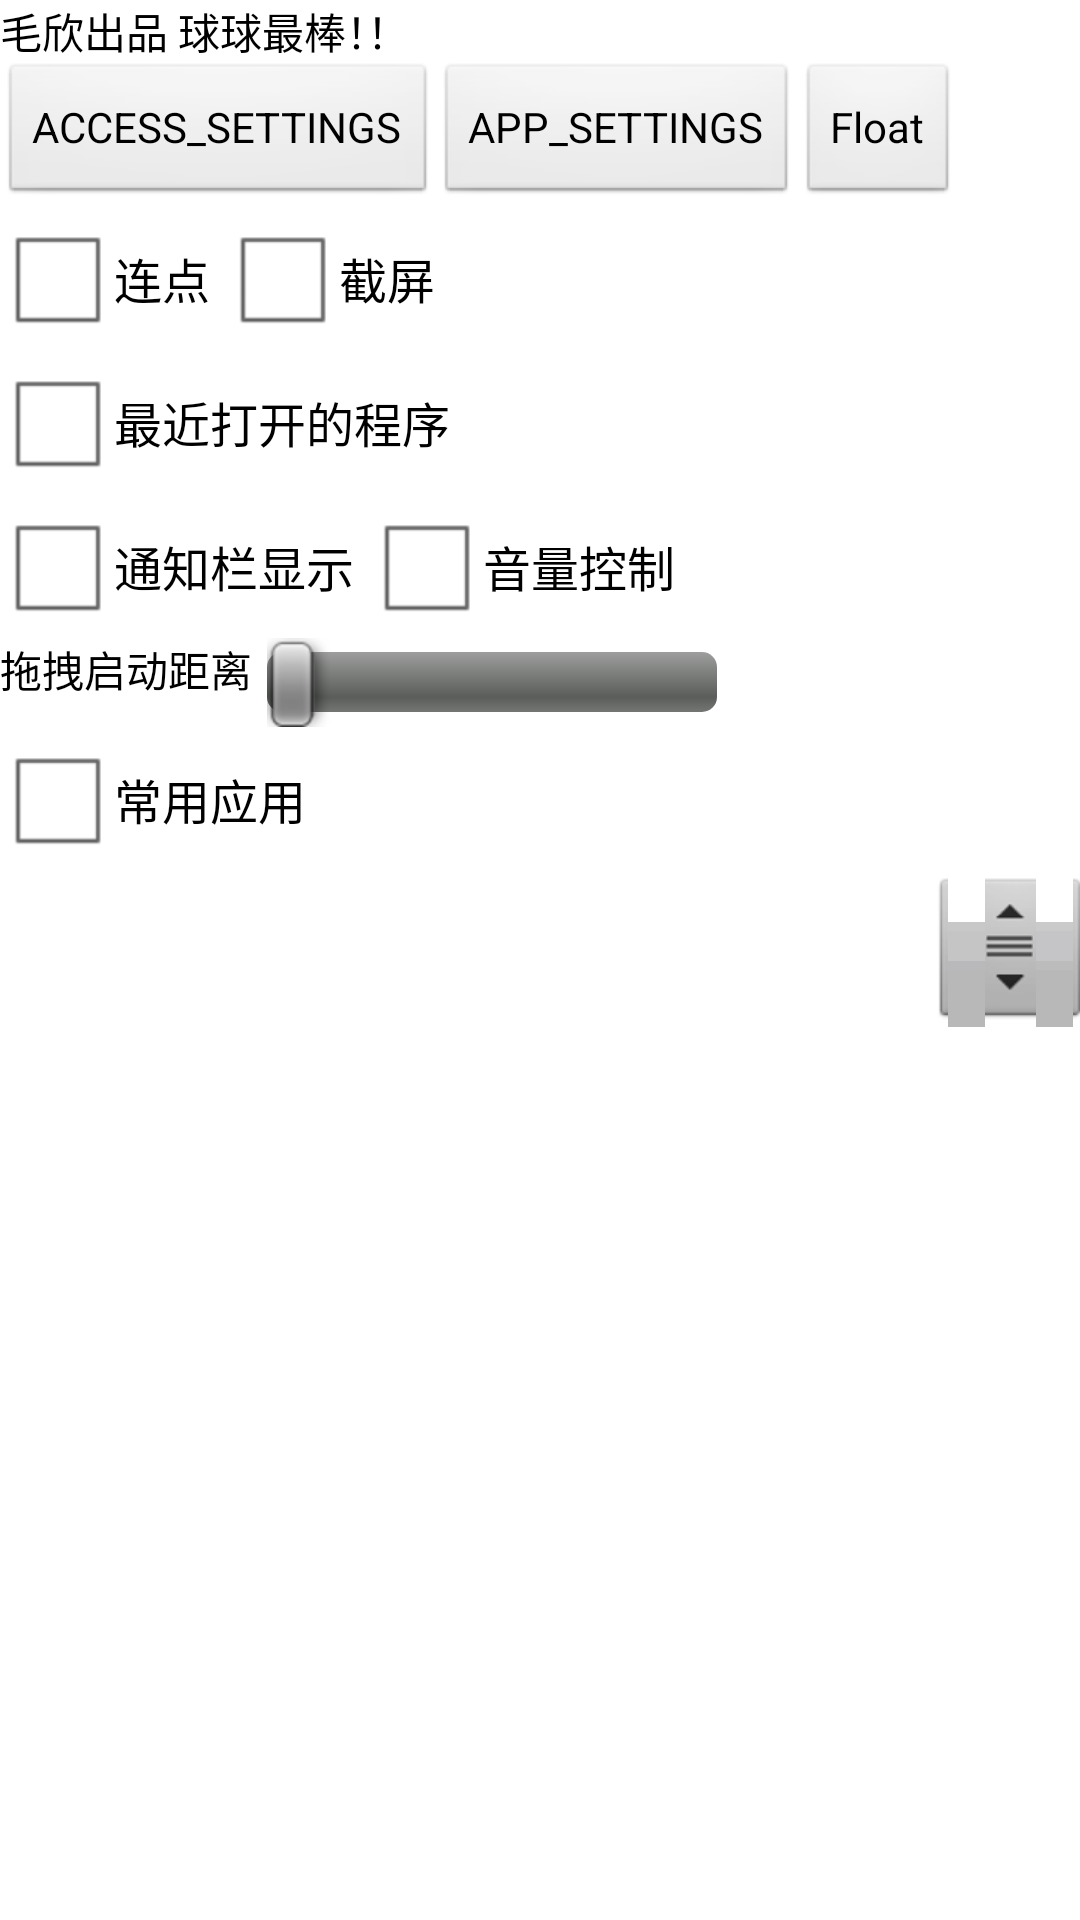

Write the Android layout XML for this screen, with the resource values it uses.
<!-- AndroidManifest.xml: application theme AppTheme -->
<!-- res/layout/activity_main.xml -->
<?xml version="1.0" encoding="utf-8"?>
<LinearLayout xmlns:android="http://schemas.android.com/apk/res/android"
    android:orientation="vertical" android:layout_width="match_parent"
    android:layout_height="match_parent">
    <ScrollView
        android:layout_width="match_parent"
        android:layout_height="match_parent">
        <LinearLayout
            android:layout_width="match_parent"
            android:layout_height="wrap_content"
            android:orientation="vertical">

            <TextView
                android:layout_width="wrap_content"
                android:layout_height="wrap_content"
                android:text="@string/copyright"/>
            <LinearLayout
                android:layout_width="wrap_content"
                android:layout_height="wrap_content"
                android:orientation="horizontal">
                <Button
                    android:layout_width="wrap_content"
                    android:layout_height="wrap_content"
                    android:id="@+id/btnSetAccess"
                    android:text="@string/accessSet"/>
                <Button
                    android:layout_width="wrap_content"
                    android:layout_height="wrap_content"
                    android:id="@+id/btnSetApp"
                    android:text="@string/appSet"/>
                <Button
                    android:layout_width="wrap_content"
                    android:layout_height="wrap_content"
                    android:id="@+id/btnFloat"
                    android:text="Float"/>
                <TextView
                    android:layout_marginLeft="10dp"
                    android:layout_width="wrap_content"
                    android:layout_height="wrap_content"
                    android:id="@+id/tvStepCount"/>
            </LinearLayout>

            <LinearLayout
                android:layout_width="match_parent"
                android:layout_height="wrap_content"
                android:orientation="horizontal">
                <CheckBox
                    android:layout_width="wrap_content"
                    android:layout_height="wrap_content"
                    android:id="@+id/chkAuto"
                    android:text="@string/type_autoclick"/>
                <CheckBox
                    android:layout_width="wrap_content"
                    android:layout_height="wrap_content"
                    android:layout_marginLeft="5dp"
                    android:id="@+id/chkShot"
                    android:text="@string/type_screenshot"/>
            </LinearLayout>
            <CheckBox
                android:layout_width="wrap_content"
                android:layout_height="wrap_content"
                android:id="@+id/chkRecent"
                android:text="@string/type_recent"/>
            <LinearLayout
                android:layout_width="wrap_content"
                android:layout_height="wrap_content"
                android:orientation="horizontal">
                <CheckBox
                    android:layout_width="wrap_content"
                    android:layout_height="wrap_content"
                    android:id="@+id/chkNotification"
                    android:text="@string/type_notification"/>
                <CheckBox
                    android:layout_width="wrap_content"
                    android:layout_height="wrap_content"
                    android:layout_marginLeft="5dp"
                    android:id="@+id/chkVolumn"
                    android:text="@string/type_volumn"/>
            </LinearLayout>
            <LinearLayout
                android:layout_width="match_parent"
                android:layout_height="wrap_content"
                android:orientation="horizontal">
                <TextView
                    android:layout_width="wrap_content"
                    android:layout_height="wrap_content"
                    android:layout_marginRight="5dp"
                    android:text="@string/float_moveDistance"/>
                <SeekBar
                    android:layout_width="150dp"
                    android:layout_height="wrap_content"
                    android:id="@+id/seekBarFlip"/>
                <TextView
                    android:layout_width="wrap_content"
                    android:layout_height="wrap_content"
                    android:id="@+id/tvSeekBarFlip"
                    android:layout_marginLeft="5dp" />
            </LinearLayout>

            <LinearLayout
                android:layout_width="match_parent"
                android:layout_height="wrap_content"
                android:orientation="vertical">
                <RelativeLayout
                    android:layout_width="match_parent"
                    android:layout_height="wrap_content">
                    <CheckBox
                        android:layout_width="wrap_content"
                        android:layout_height="wrap_content"
                        android:id="@+id/chkFavorite"
                        android:layout_alignParentLeft="true"
                        android:text="@string/type_favorite"/>
                    <Button
                        android:layout_width="wrap_content"
                        android:layout_height="wrap_content"
                        android:background="@drawable/add"
                        android:layout_alignParentRight="true"
                        android:id="@+id/btnAddFav"
                        />
                </RelativeLayout>
                <ListView
                    android:layout_width="match_parent"
                    android:layout_height="200dp"
                    android:id="@+id/listFav"
                    android:cacheColorHint="#00000000"
                    android:dividerHeight="1px"
                    android:fastScrollEnabled="true"
                    android:focusable="false"
                    android:scrollingCache="true" >
                </ListView>
            </LinearLayout>

        </LinearLayout>
    </ScrollView>

</LinearLayout>
<!-- resources referenced by this layout -->
<resources>
  <string name="accessSet">ACCESS_SETTINGS</string>
  <string name="appSet">APP_SETTINGS</string>
  <string name="copyright">毛欣出品 球球最棒！！</string>
  <string name="float_moveDistance">拖拽启动距离</string>
  <string name="type_autoclick">连点</string>
  <string name="type_favorite">常用应用</string>
  <string name="type_notification">通知栏显示</string>
  <string name="type_recent">最近打开的程序</string>
  <string name="type_screenshot">截屏</string>
  <string name="type_volumn">音量控制</string>
  <style name="AppTheme" parent="AppBaseTheme">
          <item name="android:textViewStyle">@style/CSTextViewStyle</item>
      </style>
  <style name="AppBaseTheme" parent="android:Theme.Light">
          
      </style>
  <style name="CSTextViewStyle">
          <item name="android:textSize">14sp</item>
      </style>
</resources>
